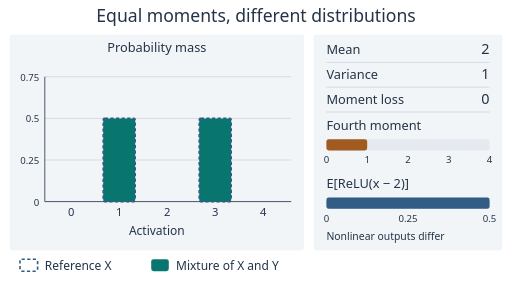
t = 0.00 s
t = 1.44 s: frame unchanged from t = 0.00 s, image omitted
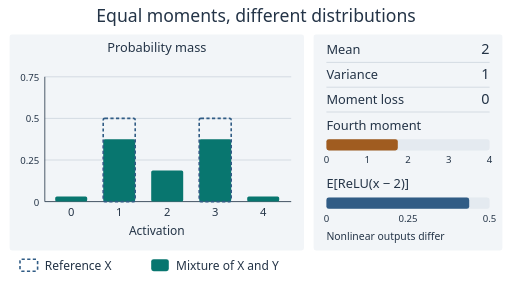
t = 3.30 s
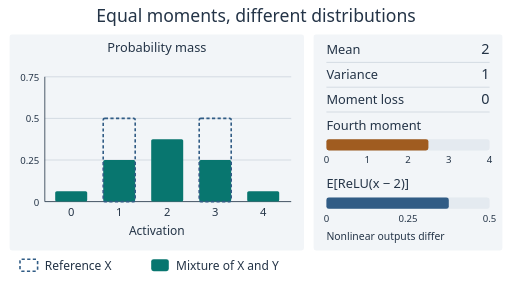
t = 5.16 s
t = 6.51 s: frame unchanged from t = 5.16 s, image omitted
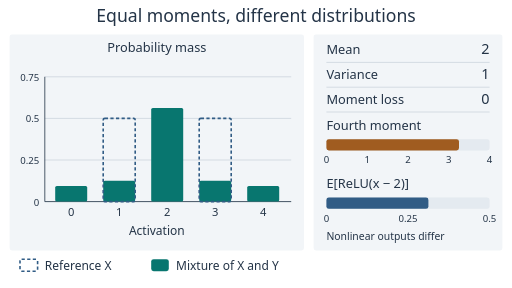
t = 8.58 s

The animated SVG that drew these frames (rendered in a browser with its animation timeline set to each time). Animation: 12 SMIL elements (animate=12); frames cover the first 8.58 s, repeats indefinitely.

<svg xmlns="http://www.w3.org/2000/svg" viewBox="0 0 640 360" width="640" height="360" role="img" font-family="system-ui,sans-serif"><title>Equal moments, different distributions</title><desc>Probability mass changes while mean two, variance one and moment loss zero stay fixed. The fourth central moment increases from one to four, while the expected rectified centred activation decreases from one half to one quarter. Dashed outlines mark the reference.</desc><rect x="0" y="0" width="640" height="360" rx="0" fill="white"/><text x="320" y="28" font-size="22" text-anchor="middle" fill="#243447">Equal moments, different distributions</text><rect x="12" y="43" width="368" height="270" rx="3" fill="#f2f5f8"/><rect x="392" y="43" width="236" height="270" rx="3" fill="#f2f5f8"/><text x="196" y="65" font-size="16" text-anchor="middle" fill="#243447">Probability mass</text><line x1="56" y1="252" x2="364" y2="252" stroke="#8494a8" stroke-opacity="0.35"/><text x="49" y="257" font-size="12" text-anchor="end" fill="#243447">0</text><line x1="56" y1="200" x2="364" y2="200" stroke="#8494a8" stroke-opacity="0.35"/><text x="49" y="205" font-size="12" text-anchor="end" fill="#243447">0.25</text><line x1="56" y1="148" x2="364" y2="148" stroke="#8494a8" stroke-opacity="0.35"/><text x="49" y="153" font-size="12" text-anchor="end" fill="#243447">0.5</text><line x1="56" y1="96" x2="364" y2="96" stroke="#8494a8" stroke-opacity="0.35"/><text x="49" y="101" font-size="12" text-anchor="end" fill="#243447">0.75</text><line x1="56" y1="252" x2="364" y2="252" stroke="#243447"/><line x1="56" y1="252" x2="56" y2="96" stroke="#243447"/><rect id="mass-0" x="69" width="40" rx="2" fill="#08766f" y="252" height="0"><animate attributeName="y" values="252;252;239;239;226;226;252" keyTimes="0;0.12;0.43;0.58;0.85;0.95;1" dur="12s" repeatCount="indefinite"/><animate attributeName="height" values="0;0;13;13;26;26;0" keyTimes="0;0.12;0.43;0.58;0.85;0.95;1" dur="12s" repeatCount="indefinite"/></rect><text x="89" y="270" font-size="14" text-anchor="middle" fill="#243447">0</text><rect id="mass-1" x="129" width="40" rx="2" fill="#08766f" y="148" height="104"><animate attributeName="y" values="148;148;200;200;252;252;148" keyTimes="0;0.12;0.43;0.58;0.85;0.95;1" dur="12s" repeatCount="indefinite"/><animate attributeName="height" values="104;104;52;52;0;0;104" keyTimes="0;0.12;0.43;0.58;0.85;0.95;1" dur="12s" repeatCount="indefinite"/></rect><rect x="129" y="148" width="40" height="104" rx="2" fill="none" stroke="#315c85" stroke-width="2" stroke-dasharray="4 3"/><text x="149" y="270" font-size="14" text-anchor="middle" fill="#243447">1</text><rect id="mass-2" x="189" width="40" rx="2" fill="#08766f" y="252" height="0"><animate attributeName="y" values="252;252;174;174;96;96;252" keyTimes="0;0.12;0.43;0.58;0.85;0.95;1" dur="12s" repeatCount="indefinite"/><animate attributeName="height" values="0;0;78;78;156;156;0" keyTimes="0;0.12;0.43;0.58;0.85;0.95;1" dur="12s" repeatCount="indefinite"/></rect><text x="209" y="270" font-size="14" text-anchor="middle" fill="#243447">2</text><rect id="mass-3" x="249" width="40" rx="2" fill="#08766f" y="148" height="104"><animate attributeName="y" values="148;148;200;200;252;252;148" keyTimes="0;0.12;0.43;0.58;0.85;0.95;1" dur="12s" repeatCount="indefinite"/><animate attributeName="height" values="104;104;52;52;0;0;104" keyTimes="0;0.12;0.43;0.58;0.85;0.95;1" dur="12s" repeatCount="indefinite"/></rect><rect x="249" y="148" width="40" height="104" rx="2" fill="none" stroke="#315c85" stroke-width="2" stroke-dasharray="4 3"/><text x="269" y="270" font-size="14" text-anchor="middle" fill="#243447">3</text><rect id="mass-4" x="309" width="40" rx="2" fill="#08766f" y="252" height="0"><animate attributeName="y" values="252;252;239;239;226;226;252" keyTimes="0;0.12;0.43;0.58;0.85;0.95;1" dur="12s" repeatCount="indefinite"/><animate attributeName="height" values="0;0;13;13;26;26;0" keyTimes="0;0.12;0.43;0.58;0.85;0.95;1" dur="12s" repeatCount="indefinite"/></rect><text x="329" y="270" font-size="14" text-anchor="middle" fill="#243447">4</text><text x="196" y="294" font-size="15" text-anchor="middle" fill="#243447">Activation</text><text x="408" y="68" font-size="16" text-anchor="start" fill="#243447">Mean</text><text x="612" y="68" font-size="18" text-anchor="end" fill="#243447">2</text><line x1="408" y1="78" x2="612" y2="78" stroke="#8494a8" stroke-opacity="0.35"/><text x="408" y="99" font-size="16" text-anchor="start" fill="#243447">Variance</text><text x="612" y="99" font-size="18" text-anchor="end" fill="#243447">1</text><line x1="408" y1="109" x2="612" y2="109" stroke="#8494a8" stroke-opacity="0.35"/><text x="408" y="130" font-size="16" text-anchor="start" fill="#243447">Moment loss</text><text x="612" y="130" font-size="18" text-anchor="end" fill="#243447">0</text><line x1="408" y1="140" x2="612" y2="140" stroke="#8494a8" stroke-opacity="0.35"/><text x="408" y="162" font-size="16" text-anchor="start" fill="#243447">Fourth moment</text><rect x="408" y="174" width="204" height="14" rx="3" fill="#e4eaf0"/><rect id="fourth-moment" x="408" y="174" height="14" rx="3" fill="#a05c20" width="51"><animate attributeName="width" values="51;51;127.5;127.5;204;204;51" keyTimes="0;0.12;0.43;0.58;0.85;0.95;1" dur="12s" repeatCount="indefinite"/></rect><text x="408" y="204" font-size="12" text-anchor="middle" fill="#243447">0</text><text x="459" y="204" font-size="12" text-anchor="middle" fill="#243447">1</text><text x="510" y="204" font-size="12" text-anchor="middle" fill="#243447">2</text><text x="561" y="204" font-size="12" text-anchor="middle" fill="#243447">3</text><text x="612" y="204" font-size="12" text-anchor="middle" fill="#243447">4</text><text x="408" y="235" font-size="16" text-anchor="start" fill="#243447">E[ReLU(x − 2)]</text><rect x="408" y="247" width="204" height="14" rx="3" fill="#e4eaf0"/><rect id="relu-mean" x="408" y="247" height="14" rx="3" fill="#315c85" width="204"><animate attributeName="width" values="204;204;153;153;102;102;204" keyTimes="0;0.12;0.43;0.58;0.85;0.95;1" dur="12s" repeatCount="indefinite"/></rect><text x="408" y="277" font-size="12" text-anchor="middle" fill="#243447">0</text><text x="510" y="277" font-size="12" text-anchor="middle" fill="#243447">0.25</text><text x="612" y="277" font-size="12" text-anchor="middle" fill="#243447">0.5</text><text x="408" y="300" font-size="13" text-anchor="start" fill="#243447">Nonlinear outputs differ</text><rect x="25" y="324" width="22" height="15" rx="2" fill="none" stroke="#315c85" stroke-width="2" stroke-dasharray="4 3"/><text x="56" y="337" font-size="15" text-anchor="start" fill="#243447">Reference X</text><rect x="189" y="324" width="22" height="15" rx="3" fill="#08766f"/><text x="220" y="337" font-size="15" text-anchor="start" fill="#243447">Mixture of X and Y</text></svg>
